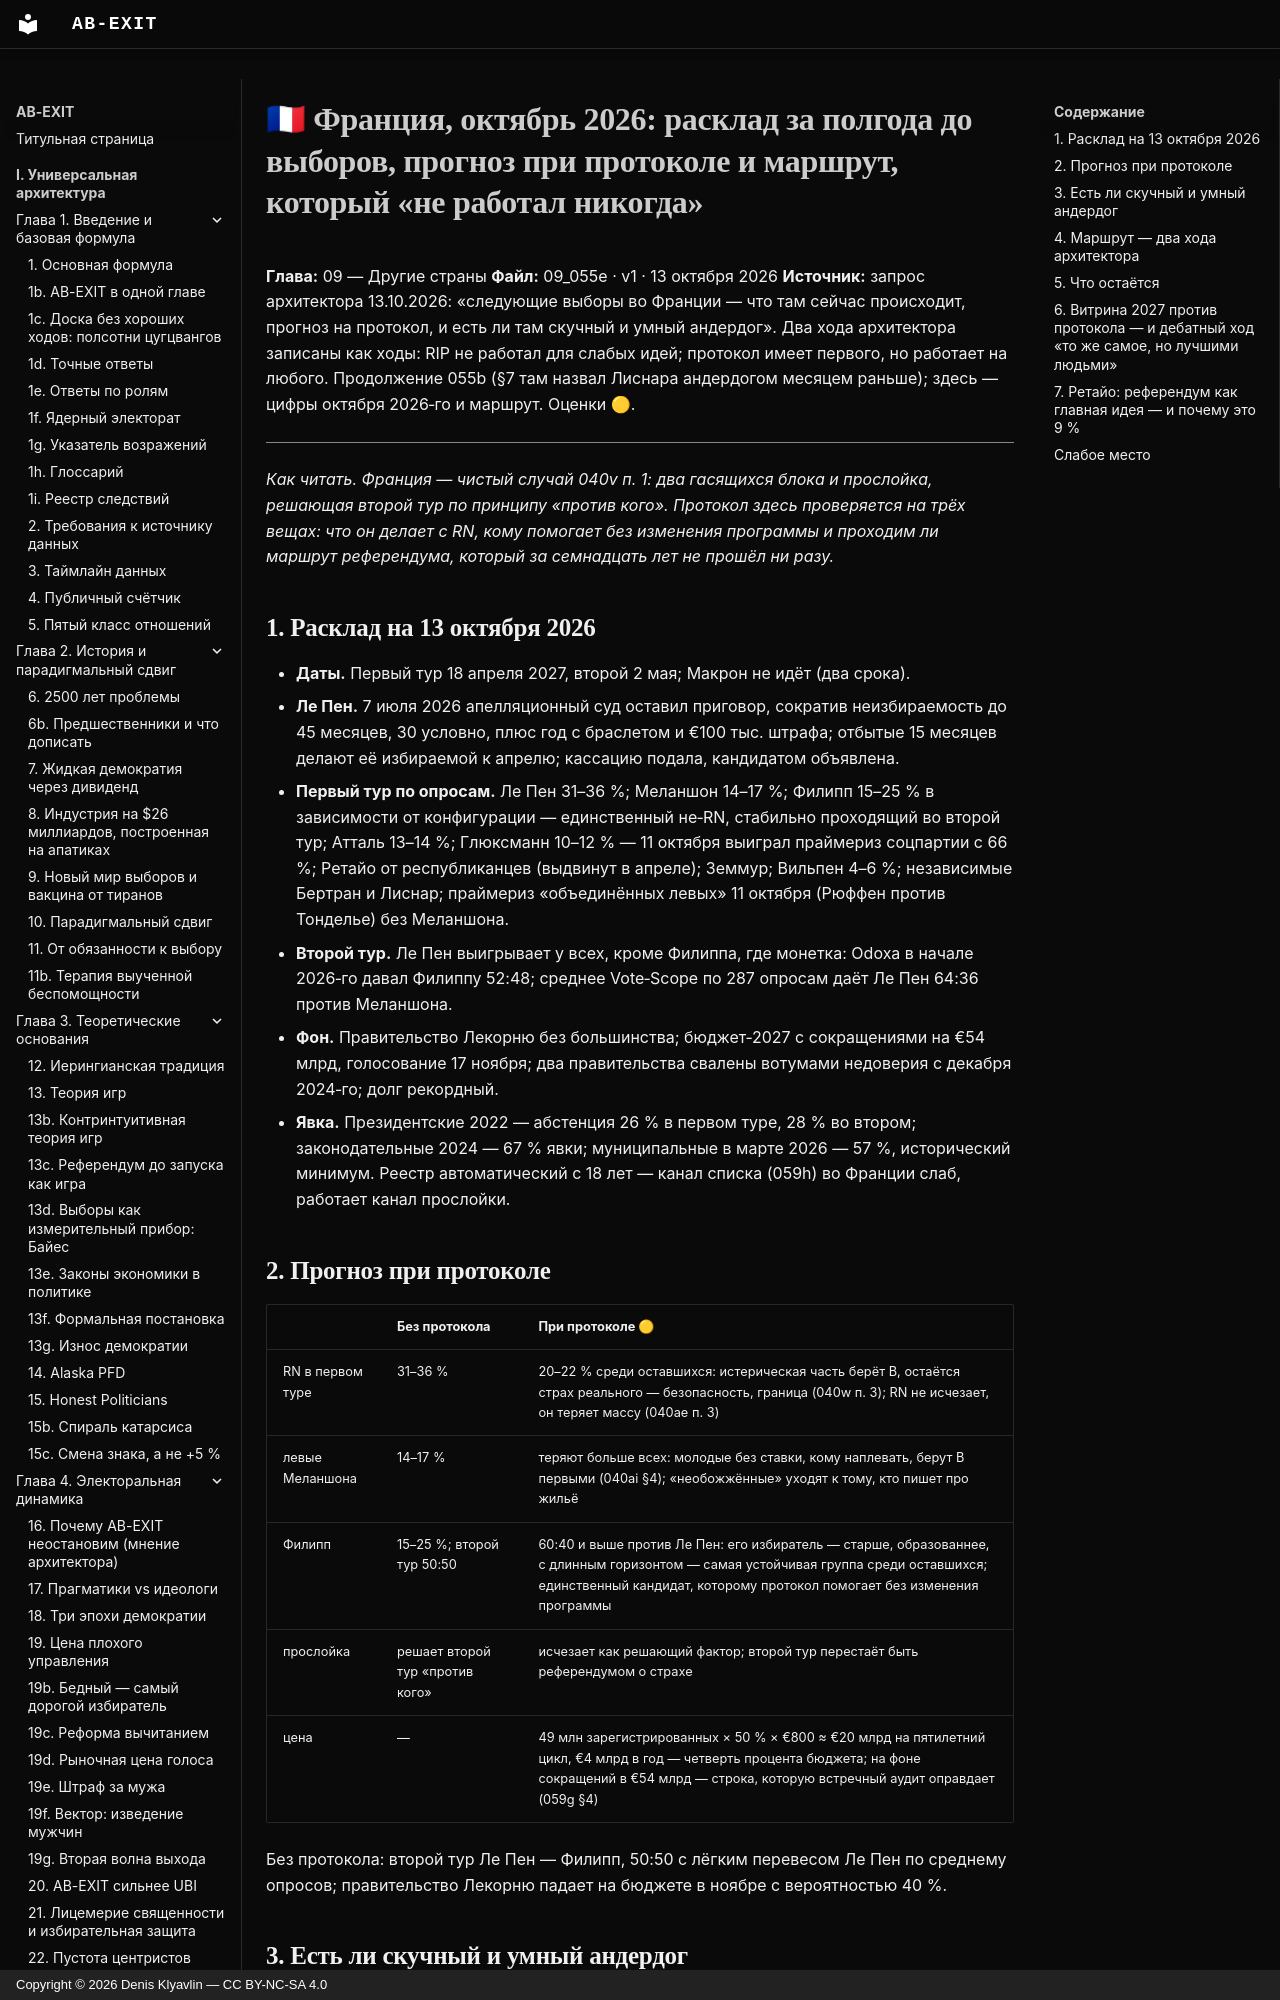

repository: Denis-Kliavlin/ab-exit · page: 09-other-countries/055e-france-2027-forecast/index.html · generator: mkdocs · copyright: Copyright © 2026 Denis Klyavlin — CC BY-NC-SA 4.0

# 🇫🇷 Франция, октябрь 2026: расклад за полгода до выборов, прогноз при протоколе и маршрут, который «не работал никогда»

**Глава:** 09 — Другие страны
**Файл:** 09_055e · v1 · 13 октября 2026
**Источник:** запрос архитектора 13.10.2026: «следующие выборы во Франции — что там сейчас происходит, прогноз на протокол, и есть ли там скучный и умный андердог». Два хода архитектора записаны как ходы: RIP не работал для слабых идей; протокол имеет первого, но работает на любого. Продолжение 055b (§7 там назвал Лиснара андердогом месяцем раньше); здесь — цифры октября 2026‑го и маршрут. Оценки 🟡.

---

*Как читать. Франция — чистый случай 040v п. 1: два гасящихся блока и прослойка, решающая второй тур по принципу «против кого». Протокол здесь проверяется на трёх вещах: что он делает с RN, кому помогает без изменения программы и проходим ли маршрут референдума, который за семнадцать лет не прошёл ни разу.*

## 1. Расклад на 13 октября 2026

- **Даты.** Первый тур 18 апреля 2027, второй 2 мая; Макрон не идёт (два срока).
- **Ле Пен.** 7 июля 2026 апелляционный суд оставил приговор, сократив неизбираемость до 45 месяцев, 30 условно, плюс год с браслетом и €100 тыс. штрафа; отбытые 15 месяцев делают её избираемой к апрелю; кассацию подала, кандидатом объявлена.
- **Первый тур по опросам.** Ле Пен 31–36 %; Меланшон 14–17 %; Филипп 15–25 % в зависимости от конфигурации — единственный не‑RN, стабильно проходящий во второй тур; Атталь 13–14 %; Глюксманн 10–12 % — 11 октября выиграл праймериз соцпартии с 66 %; Ретайо от республиканцев (выдвинут в апреле); Земмур; Вильпен 4–6 %; независимые Бертран и Лиснар; праймериз «объединённых левых» 11 октября (Рюффен против Тонделье) без Меланшона.
- **Второй тур.** Ле Пен выигрывает у всех, кроме Филиппа, где монетка: Odoxa в начале 2026‑го давал Филиппу 52:48; среднее Vote‑Scope по 287 опросам даёт Ле Пен 64:36 против Меланшона.
- **Фон.** Правительство Лекорню без большинства; бюджет‑2027 с сокращениями на €54 млрд, голосование 17 ноября; два правительства свалены вотумами недоверия с декабря 2024‑го; долг рекордный.
- **Явка.** Президентские 2022 — абстенция 26 % в первом туре, 28 % во втором; законодательные 2024 — 67 % явки; муниципальные в марте 2026 — 57 %, исторический минимум. Реестр автоматический с 18 лет — канал списка (059h) во Франции слаб, работает канал прослойки.

## 2. Прогноз при протоколе

| | Без протокола | При протоколе 🟡 |
|---|---|---|
| RN в первом туре | 31–36 % | 20–22 % среди оставшихся: истерическая часть берёт B, остаётся страх реального — безопасность, граница (040w п. 3); RN не исчезает, он теряет массу (040ae п. 3) |
| левые Меланшона | 14–17 % | теряют больше всех: молодые без ставки, кому наплевать, берут B первыми (040ai §4); «необожжённые» уходят к тому, кто пишет про жильё |
| Филипп | 15–25 %; второй тур 50:50 | 60:40 и выше против Ле Пен: его избиратель — старше, образованнее, с длинным горизонтом — самая устойчивая группа среди оставшихся; единственный кандидат, которому протокол помогает без изменения программы |
| прослойка | решает второй тур «против кого» | исчезает как решающий фактор; второй тур перестаёт быть референдумом о страхе |
| цена | — | 49 млн зарегистрированных × 50 % × €800 ≈ €20 млрд на пятилетний цикл, €4 млрд в год — четверть процента бюджета; на фоне сокращений в €54 млрд — строка, которую встречный аудит оправдает (059g §4) |

Без протокола: второй тур Ле Пен — Филипп, 50:50 с лёгким перевесом Ле Пен по среднему опросов; правительство Лекорню падает на бюджете в ноябре с вероятностью 40 %.

## 3. Есть ли скучный и умный андердог

Филипп скучный и умный — бывший премьер, мэр Гавра, без харизмы, — но не андердог: он лучшая надежда истеблишмента, и второй тур ему светит и так. Настоящие кандидаты на роль: **Давид Лиснар** — мэр Канн, глава ассоциации мэров Франции, партия «Новая энергия», 1–3 % 🟡 (055b §7 давал 5–8 %): бухгалтер местного самоуправления, «свобода коммун», без машины — аудиторский тип из 059g, и с тем, чего нет ни у кого: 35 тысяч мэров, которые могут провести протокол консультацией на уровне коммун раньше любого национального референдума. **Вильпен** — 4–6 %, антисистемен, но не скучен и слишком велик для андердога. **Бертран** — независимый глава региона, скучен и умен, без машины.
